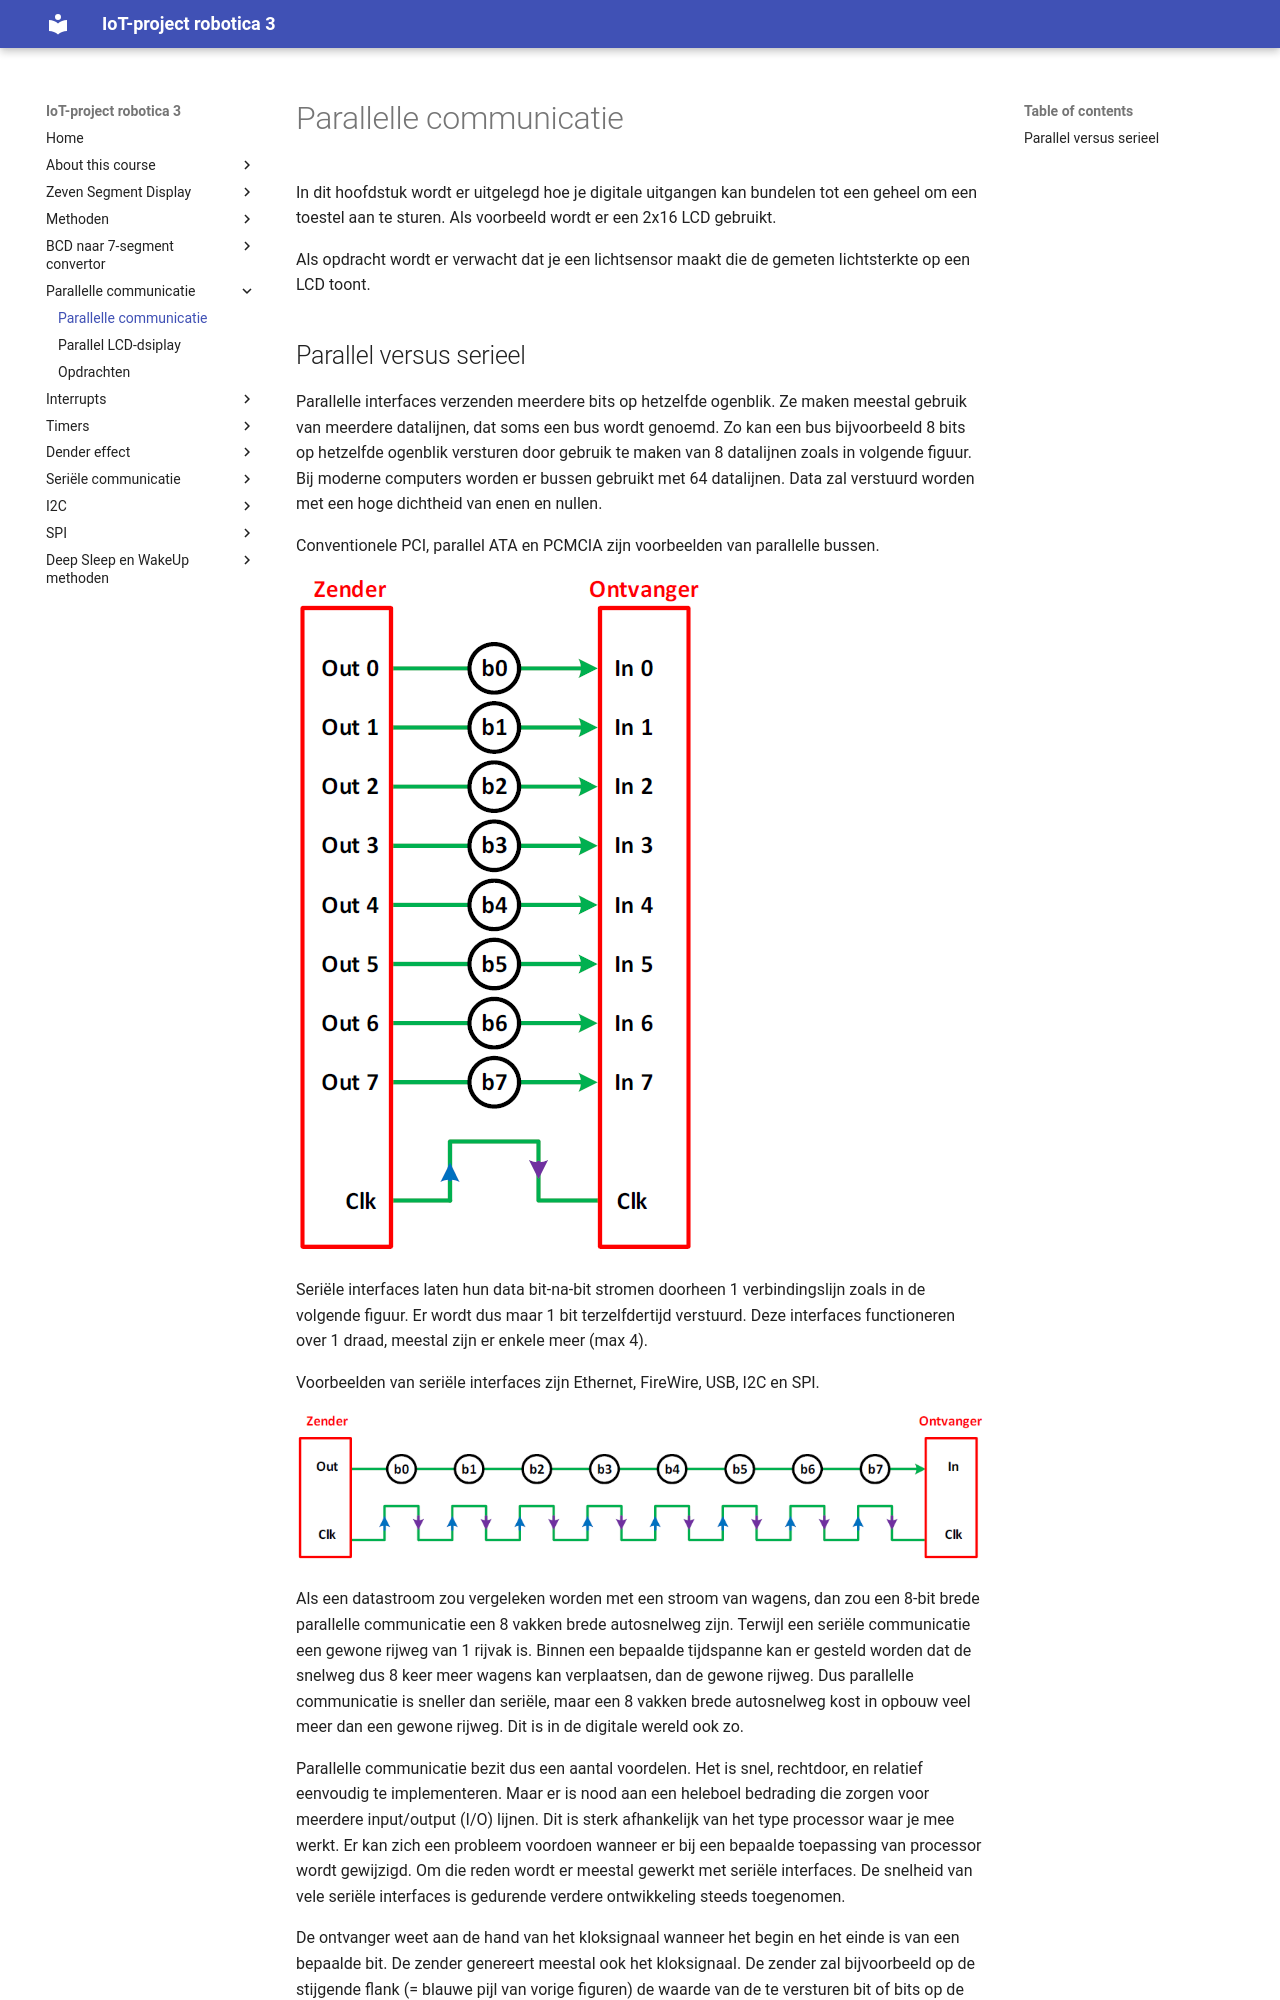

repository: frankyloret/IoT_project_robotica3 · page: 4_parallel/01-pvs/index.html · generator: mkdocs

---
mathjax:
  presets: '\def\lr#1#2#3{\left#1#2\right#3}'
---

# Parallelle communicatie

In dit hoofdstuk wordt er uitgelegd hoe je digitale uitgangen kan bundelen tot een geheel om een toestel aan te sturen. Als voorbeeld wordt er een 2x16 LCD gebruikt.

Als opdracht wordt er verwacht dat je een lichtsensor maakt die de gemeten lichtsterkte op een LCD
toont.
